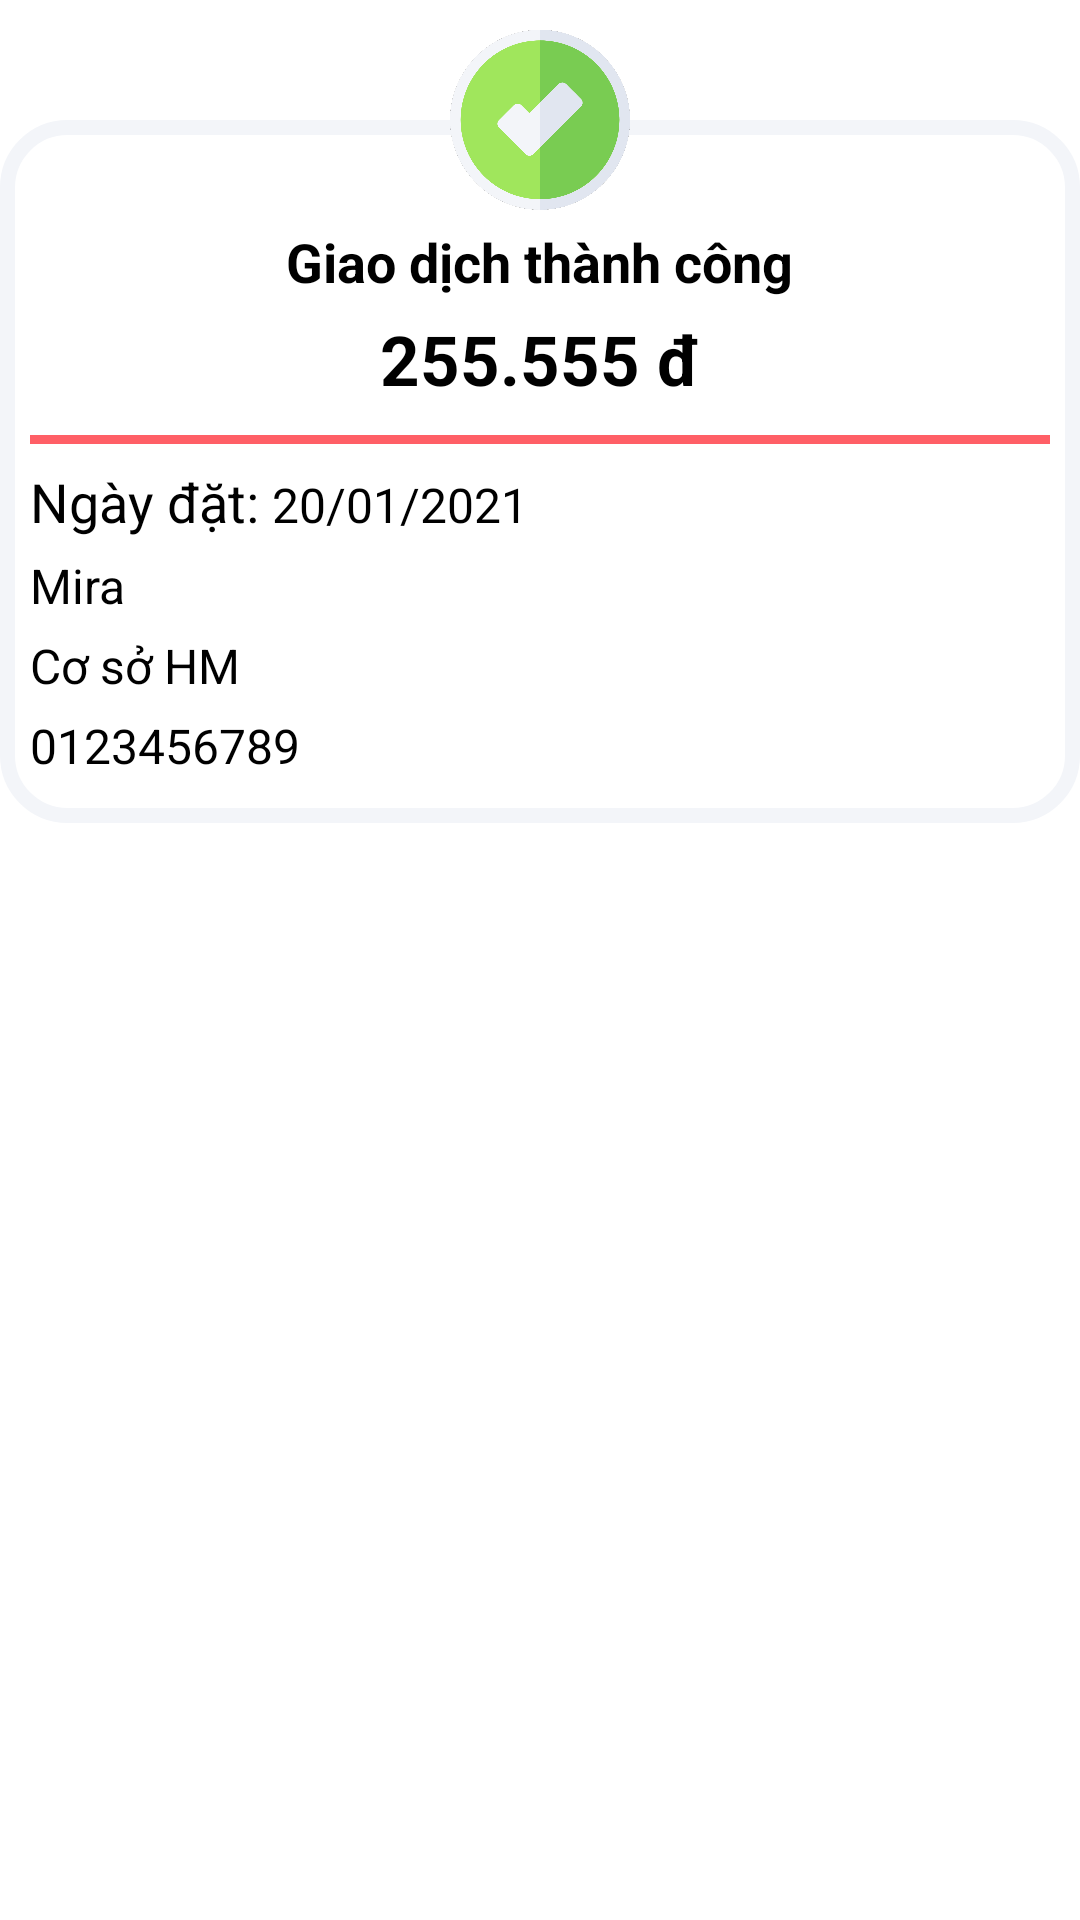

Android layout source for this screen:
<!-- AndroidManifest.xml: application theme AppTheme -->
<!-- res/layout/dong_hoadon.xml -->
<?xml version="1.0" encoding="utf-8"?>
<RelativeLayout xmlns:android="http://schemas.android.com/apk/res/android"
    xmlns:app="http://schemas.android.com/apk/res-auto"
    android:orientation="vertical"
    android:layout_width="match_parent"
    android:elevation="8dp"
    android:layout_height="wrap_content"
    android:layout_gravity="center_horizontal"
    android:layout_marginStart="10dp"
    android:layout_marginEnd="10dp">

    <RelativeLayout
        android:id="@+id/hoadon"
        android:layout_width="match_parent"
        android:layout_height="wrap_content"
        android:layout_centerHorizontal="true"
        android:layout_marginTop="40dp"
        android:background="@drawable/bg_hoadon"
        android:gravity="center_horizontal">

        <TextView
            android:id="@+id/trangthaidd"
            android:layout_width="wrap_content"
            android:layout_height="wrap_content"
            android:layout_centerHorizontal="true"
            android:layout_marginTop="35dp"
            android:fontFamily="@string/fontfm"
            android:text="Giao dịch thành công"
            android:textColor="@color/black"
            android:textSize="18dp"
            android:textStyle="bold" />


        <TextView
            android:id="@+id/txttongtien"
            android:layout_width="wrap_content"
            android:layout_height="wrap_content"
            android:layout_below="@+id/trangthaidd"
            android:layout_centerHorizontal="true"
            android:layout_marginTop="5dp"
            android:fontFamily="@string/fontfm"
            android:text="255.555 đ"
            android:textColor="@color/black"
            android:textSize="23dp"
            android:textStyle="bold" />

        <View
            android:layout_width="match_parent"
            android:layout_height="3dp"
            android:layout_below="@id/txttongtien"
            android:layout_margin="10dp"
            android:background="@color/usual" />

        <LinearLayout
            android:id="@+id/lnngaydat"
            android:layout_width="wrap_content"
            android:layout_height="wrap_content"
            android:layout_below="@id/txttongtien"
            android:layout_marginStart="10dp"
            android:layout_marginTop="20dp">

            <TextView
                android:layout_width="wrap_content"
                android:layout_height="wrap_content"
                android:fontFamily="@string/fontfm"
                android:text="Ngày đặt: "
                android:textColor="@color/black"
                android:textSize="18dp" />

            <TextView
                android:id="@+id/txtngaydat"
                android:layout_width="match_parent"
                android:layout_height="wrap_content"
                android:layout_below="@id/txtsdt"
                android:gravity="center"
                android:maxLines="1"
                android:singleLine="true"
                android:text="20/01/2021"
                android:textColor="@color/black"
                android:textSize="16dp" />
        </LinearLayout>

        <TextView
            android:id="@+id/txthoten"
            android:layout_width="match_parent"
            android:layout_height="wrap_content"
            android:layout_below="@id/lnngaydat"
            android:layout_marginStart="10dp"
            android:layout_marginTop="5dp"
            android:maxLines="1"
            android:singleLine="true"
            android:text="Mira"
            android:textColor="@color/black"
            android:textSize="16sp" />


        <TextView
            android:id="@+id/txtdiachi"
            android:layout_width="match_parent"
            android:layout_height="wrap_content"
            android:layout_below="@id/txthoten"
            android:layout_marginStart="10dp"
            android:layout_marginTop="5dp"
            android:maxLines="1"
            android:singleLine="true"
            android:text="Cơ sở HM"
            android:textColor="@color/black"
            android:textSize="16sp" />

        <TextView
            android:id="@+id/txtsdt"
            android:layout_width="match_parent"
            android:layout_height="wrap_content"
            android:layout_below="@id/txtdiachi"
            android:layout_marginStart="10dp"
            android:layout_marginTop="5dp"
            android:layout_marginBottom="15dp"
            android:maxLines="1"
            android:singleLine="true"
            android:text="0123456789"
            android:textColor="#000000"
            android:textSize="16sp" />

    </RelativeLayout>

    <ImageView
        android:layout_width="80dp"
        android:layout_height="80dp"
        android:layout_centerHorizontal="true"
        android:padding="10dp"
        android:src="@drawable/done" />
</RelativeLayout>
<!-- resources referenced by this layout -->
<resources>
  <color name="black">#FF000000</color>
  <color name="usual">#FF5F66</color>
  <!-- drawable bg_hoadon (drawable) -->
  <?xml version="1.0" encoding="utf-8"?>
  <shape xmlns:android="http://schemas.android.com/apk/res/android">
      <solid android:color="@color/bg_hoadon"/>
      <corners android:radius="20dp"/>
      <stroke android:width="5sp" android:color="#F3F5F9"/>
  </shape>
  <!-- drawable done: png bitmap (drawable-v24, 95505 bytes) -->
  <string name="fontfm">sans-serif</string>
  <style name="AppTheme" parent="Theme.MaterialComponents.DayNight.NoActionBar">
          
          <item name="colorPrimary">@color/purple_200</item>
          <item name="colorPrimaryVariant">@color/purple_700</item>
          <item name="colorOnPrimary">@color/black</item>
          
          <item name="colorSecondary">@color/teal_200</item>
          <item name="colorSecondaryVariant">@color/teal_200</item>
          <item name="colorOnSecondary">@color/black</item>
          
          <item name="android:statusBarColor" tools:targetApi="l">?attr/colorPrimaryVariant</item>
          
      </style>
  <color name="bg_hoadon">@color/white</color>
  <color name="purple_200">#db7093</color>
  <color name="purple_700">#008000</color>
  <color name="teal_200">#008000</color>
  <color name="white">#FFFFFFFF</color>
</resources>
